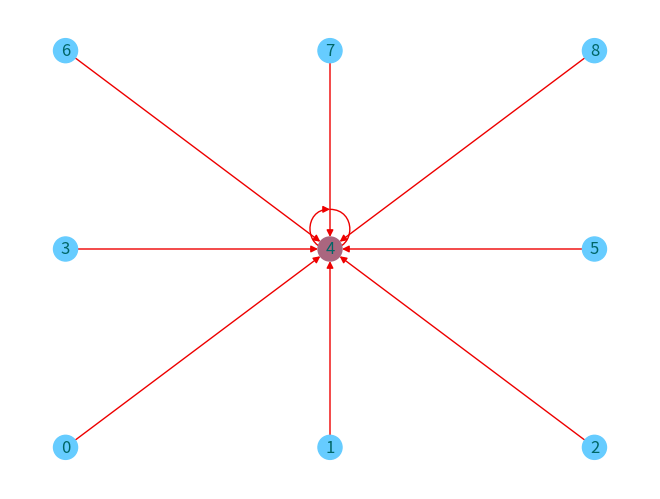

Write Python code to recreate this figure.
# ShowGather.py
import networkx as nx
import matplotlib.pyplot as plt

import numpy as np

h = 3
w = 3
nodes = np.arange(h*w)
center_node = int(np.median(nodes))

gather_edges = np.array([[i, center_node] for i in nodes])
positions = np.array([[i, j] for j in range(w) for i in range(h)])
g33 = nx.DiGraph()
g33.add_nodes_from(nodes)
g33.add_edges_from(gather_edges)

node_color = np.array(['#66CCFF']*(h*w))
node_color[center_node] = '#AA667F'
edge_color = '#EE0000'
font_color = '#006666'

plt.figure()
nx.draw(g33, pos=positions, with_labels=True, node_color=node_color, edge_color=edge_color, font_color=font_color)
plt.show()
